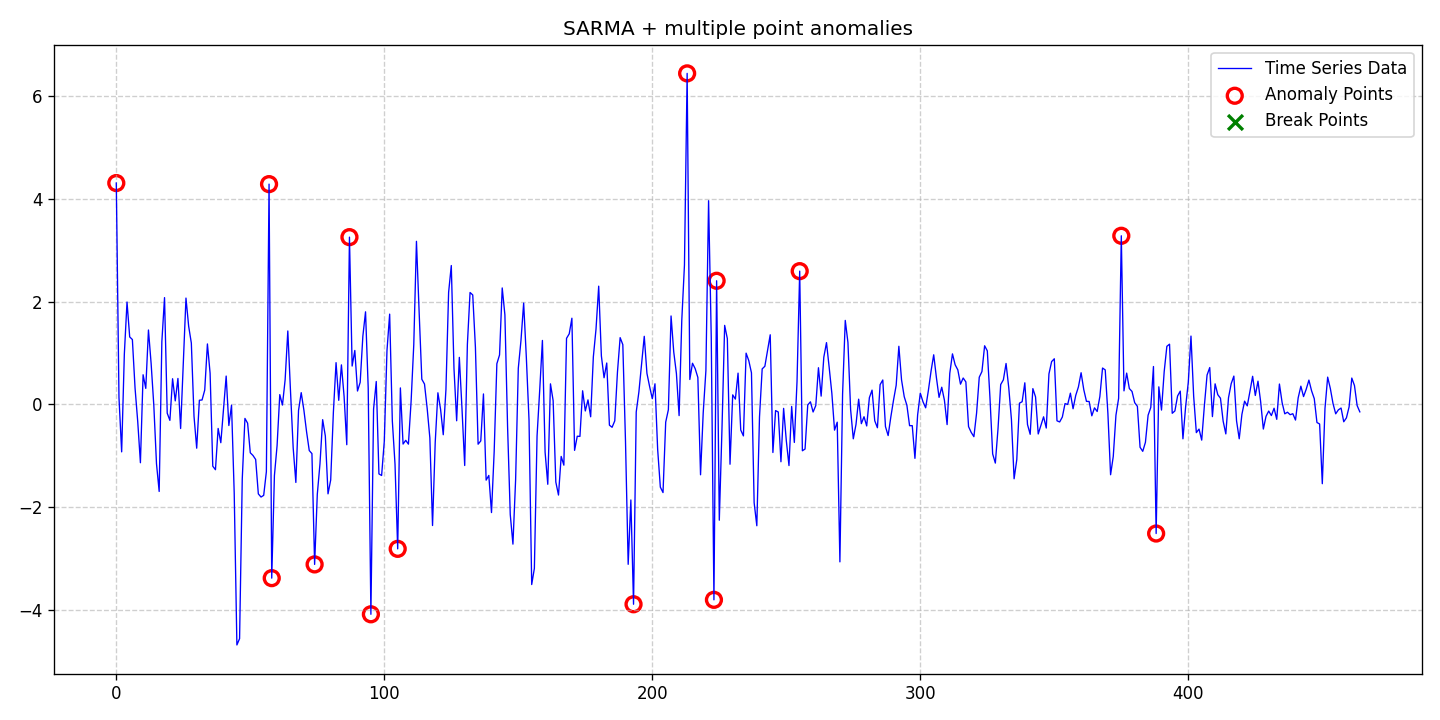

The data file committed next to this chart (first rows):
date, data, stationary, det_lin_up, det_lin_down, det_quad, det_cubic, det_exp, det_damped, stoc_trend, volatility, single_seas, multiple_seas, point_anom_single, point_anom_multi, collect_anom, context_anom, mean_shift, var_shift, trend_shift, point_anom_count, point_anom_location, point_anom_point, collect_anom_count
2020-01-01, 4.306, 0, 0, 0, 0, 0, 0, 0, 0, 0, 1, 0, 0, 1, 0, 0, 0, 0, 0, 14, [0, 57, 58, 74, 87, 95, 105, 193, 213, 2…, [0, 57, 58, 74, 87, 95, 105, 193, 213, 2…, 0
2020-01-02, 0.1336, 0, 0, 0, 0, 0, 0, 0, 0, 0, 1, 0, 0, 1, 0, 0, 0, 0, 0, 14, [0, 57, 58, 74, 87, 95, 105, 193, 213, 2…, [0, 57, 58, 74, 87, 95, 105, 193, 213, 2…, 0
2020-01-03, -0.9245, 0, 0, 0, 0, 0, 0, 0, 0, 0, 1, 0, 0, 1, 0, 0, 0, 0, 0, 14, [0, 57, 58, 74, 87, 95, 105, 193, 213, 2…, [0, 57, 58, 74, 87, 95, 105, 193, 213, 2…, 0
2020-01-04, 0.9765, 0, 0, 0, 0, 0, 0, 0, 0, 0, 1, 0, 0, 1, 0, 0, 0, 0, 0, 14, [0, 57, 58, 74, 87, 95, 105, 193, 213, 2…, [0, 57, 58, 74, 87, 95, 105, 193, 213, 2…, 0
2020-01-05, 1.991, 0, 0, 0, 0, 0, 0, 0, 0, 0, 1, 0, 0, 1, 0, 0, 0, 0, 0, 14, [0, 57, 58, 74, 87, 95, 105, 193, 213, 2…, [0, 57, 58, 74, 87, 95, 105, 193, 213, 2…, 0
2020-01-06, 1.312, 0, 0, 0, 0, 0, 0, 0, 0, 0, 1, 0, 0, 1, 0, 0, 0, 0, 0, 14, [0, 57, 58, 74, 87, 95, 105, 193, 213, 2…, [0, 57, 58, 74, 87, 95, 105, 193, 213, 2…, 0
2020-01-07, 1.261, 0, 0, 0, 0, 0, 0, 0, 0, 0, 1, 0, 0, 1, 0, 0, 0, 0, 0, 14, [0, 57, 58, 74, 87, 95, 105, 193, 213, 2…, [0, 57, 58, 74, 87, 95, 105, 193, 213, 2…, 0
2020-01-08, 0.3164, 0, 0, 0, 0, 0, 0, 0, 0, 0, 1, 0, 0, 1, 0, 0, 0, 0, 0, 14, [0, 57, 58, 74, 87, 95, 105, 193, 213, 2…, [0, 57, 58, 74, 87, 95, 105, 193, 213, 2…, 0
2020-01-09, -0.3369, 0, 0, 0, 0, 0, 0, 0, 0, 0, 1, 0, 0, 1, 0, 0, 0, 0, 0, 14, [0, 57, 58, 74, 87, 95, 105, 193, 213, 2…, [0, 57, 58, 74, 87, 95, 105, 193, 213, 2…, 0
2020-01-10, -1.136, 0, 0, 0, 0, 0, 0, 0, 0, 0, 1, 0, 0, 1, 0, 0, 0, 0, 0, 14, [0, 57, 58, 74, 87, 95, 105, 193, 213, 2…, [0, 57, 58, 74, 87, 95, 105, 193, 213, 2…, 0
2020-01-11, 0.5757, 0, 0, 0, 0, 0, 0, 0, 0, 0, 1, 0, 0, 1, 0, 0, 0, 0, 0, 14, [0, 57, 58, 74, 87, 95, 105, 193, 213, 2…, [0, 57, 58, 74, 87, 95, 105, 193, 213, 2…, 0
2020-01-12, 0.3109, 0, 0, 0, 0, 0, 0, 0, 0, 0, 1, 0, 0, 1, 0, 0, 0, 0, 0, 14, [0, 57, 58, 74, 87, 95, 105, 193, 213, 2…, [0, 57, 58, 74, 87, 95, 105, 193, 213, 2…, 0
2020-01-13, 1.447, 0, 0, 0, 0, 0, 0, 0, 0, 0, 1, 0, 0, 1, 0, 0, 0, 0, 0, 14, [0, 57, 58, 74, 87, 95, 105, 193, 213, 2…, [0, 57, 58, 74, 87, 95, 105, 193, 213, 2…, 0
2020-01-14, 0.7929, 0, 0, 0, 0, 0, 0, 0, 0, 0, 1, 0, 0, 1, 0, 0, 0, 0, 0, 14, [0, 57, 58, 74, 87, 95, 105, 193, 213, 2…, [0, 57, 58, 74, 87, 95, 105, 193, 213, 2…, 0
2020-01-15, -0.0207, 0, 0, 0, 0, 0, 0, 0, 0, 0, 1, 0, 0, 1, 0, 0, 0, 0, 0, 14, [0, 57, 58, 74, 87, 95, 105, 193, 213, 2…, [0, 57, 58, 74, 87, 95, 105, 193, 213, 2…, 0
2020-01-16, -1.156, 0, 0, 0, 0, 0, 0, 0, 0, 0, 1, 0, 0, 1, 0, 0, 0, 0, 0, 14, [0, 57, 58, 74, 87, 95, 105, 193, 213, 2…, [0, 57, 58, 74, 87, 95, 105, 193, 213, 2…, 0
2020-01-17, -1.695, 0, 0, 0, 0, 0, 0, 0, 0, 0, 1, 0, 0, 1, 0, 0, 0, 0, 0, 14, [0, 57, 58, 74, 87, 95, 105, 193, 213, 2…, [0, 57, 58, 74, 87, 95, 105, 193, 213, 2…, 0
2020-01-18, 1.22, 0, 0, 0, 0, 0, 0, 0, 0, 0, 1, 0, 0, 1, 0, 0, 0, 0, 0, 14, [0, 57, 58, 74, 87, 95, 105, 193, 213, 2…, [0, 57, 58, 74, 87, 95, 105, 193, 213, 2…, 0
2020-01-19, 2.077, 0, 0, 0, 0, 0, 0, 0, 0, 0, 1, 0, 0, 1, 0, 0, 0, 0, 0, 14, [0, 57, 58, 74, 87, 95, 105, 193, 213, 2…, [0, 57, 58, 74, 87, 95, 105, 193, 213, 2…, 0
2020-01-20, -0.1715, 0, 0, 0, 0, 0, 0, 0, 0, 0, 1, 0, 0, 1, 0, 0, 0, 0, 0, 14, [0, 57, 58, 74, 87, 95, 105, 193, 213, 2…, [0, 57, 58, 74, 87, 95, 105, 193, 213, 2…, 0
2020-01-21, -0.3117, 0, 0, 0, 0, 0, 0, 0, 0, 0, 1, 0, 0, 1, 0, 0, 0, 0, 0, 14, [0, 57, 58, 74, 87, 95, 105, 193, 213, 2…, [0, 57, 58, 74, 87, 95, 105, 193, 213, 2…, 0
2020-01-22, 0.4985, 0, 0, 0, 0, 0, 0, 0, 0, 0, 1, 0, 0, 1, 0, 0, 0, 0, 0, 14, [0, 57, 58, 74, 87, 95, 105, 193, 213, 2…, [0, 57, 58, 74, 87, 95, 105, 193, 213, 2…, 0
2020-01-23, 0.06742, 0, 0, 0, 0, 0, 0, 0, 0, 0, 1, 0, 0, 1, 0, 0, 0, 0, 0, 14, [0, 57, 58, 74, 87, 95, 105, 193, 213, 2…, [0, 57, 58, 74, 87, 95, 105, 193, 213, 2…, 0
2020-01-24, 0.5041, 0, 0, 0, 0, 0, 0, 0, 0, 0, 1, 0, 0, 1, 0, 0, 0, 0, 0, 14, [0, 57, 58, 74, 87, 95, 105, 193, 213, 2…, [0, 57, 58, 74, 87, 95, 105, 193, 213, 2…, 0
2020-01-25, -0.4702, 0, 0, 0, 0, 0, 0, 0, 0, 0, 1, 0, 0, 1, 0, 0, 0, 0, 0, 14, [0, 57, 58, 74, 87, 95, 105, 193, 213, 2…, [0, 57, 58, 74, 87, 95, 105, 193, 213, 2…, 0
2020-01-26, 0.7764, 0, 0, 0, 0, 0, 0, 0, 0, 0, 1, 0, 0, 1, 0, 0, 0, 0, 0, 14, [0, 57, 58, 74, 87, 95, 105, 193, 213, 2…, [0, 57, 58, 74, 87, 95, 105, 193, 213, 2…, 0
2020-01-27, 2.068, 0, 0, 0, 0, 0, 0, 0, 0, 0, 1, 0, 0, 1, 0, 0, 0, 0, 0, 14, [0, 57, 58, 74, 87, 95, 105, 193, 213, 2…, [0, 57, 58, 74, 87, 95, 105, 193, 213, 2…, 0
2020-01-28, 1.521, 0, 0, 0, 0, 0, 0, 0, 0, 0, 1, 0, 0, 1, 0, 0, 0, 0, 0, 14, [0, 57, 58, 74, 87, 95, 105, 193, 213, 2…, [0, 57, 58, 74, 87, 95, 105, 193, 213, 2…, 0
2020-01-29, 1.193, 0, 0, 0, 0, 0, 0, 0, 0, 0, 1, 0, 0, 1, 0, 0, 0, 0, 0, 14, [0, 57, 58, 74, 87, 95, 105, 193, 213, 2…, [0, 57, 58, 74, 87, 95, 105, 193, 213, 2…, 0
2020-01-30, -0.2321, 0, 0, 0, 0, 0, 0, 0, 0, 0, 1, 0, 0, 1, 0, 0, 0, 0, 0, 14, [0, 57, 58, 74, 87, 95, 105, 193, 213, 2…, [0, 57, 58, 74, 87, 95, 105, 193, 213, 2…, 0
2020-01-31, -0.8531, 0, 0, 0, 0, 0, 0, 0, 0, 0, 1, 0, 0, 1, 0, 0, 0, 0, 0, 14, [0, 57, 58, 74, 87, 95, 105, 193, 213, 2…, [0, 57, 58, 74, 87, 95, 105, 193, 213, 2…, 0
2020-02-01, 0.08003, 0, 0, 0, 0, 0, 0, 0, 0, 0, 1, 0, 0, 1, 0, 0, 0, 0, 0, 14, [0, 57, 58, 74, 87, 95, 105, 193, 213, 2…, [0, 57, 58, 74, 87, 95, 105, 193, 213, 2…, 0
2020-02-02, 0.08525, 0, 0, 0, 0, 0, 0, 0, 0, 0, 1, 0, 0, 1, 0, 0, 0, 0, 0, 14, [0, 57, 58, 74, 87, 95, 105, 193, 213, 2…, [0, 57, 58, 74, 87, 95, 105, 193, 213, 2…, 0
2020-02-03, 0.2784, 0, 0, 0, 0, 0, 0, 0, 0, 0, 1, 0, 0, 1, 0, 0, 0, 0, 0, 14, [0, 57, 58, 74, 87, 95, 105, 193, 213, 2…, [0, 57, 58, 74, 87, 95, 105, 193, 213, 2…, 0
2020-02-04, 1.176, 0, 0, 0, 0, 0, 0, 0, 0, 0, 1, 0, 0, 1, 0, 0, 0, 0, 0, 14, [0, 57, 58, 74, 87, 95, 105, 193, 213, 2…, [0, 57, 58, 74, 87, 95, 105, 193, 213, 2…, 0
2020-02-05, 0.6066, 0, 0, 0, 0, 0, 0, 0, 0, 0, 1, 0, 0, 1, 0, 0, 0, 0, 0, 14, [0, 57, 58, 74, 87, 95, 105, 193, 213, 2…, [0, 57, 58, 74, 87, 95, 105, 193, 213, 2…, 0
2020-02-06, -1.203, 0, 0, 0, 0, 0, 0, 0, 0, 0, 1, 0, 0, 1, 0, 0, 0, 0, 0, 14, [0, 57, 58, 74, 87, 95, 105, 193, 213, 2…, [0, 57, 58, 74, 87, 95, 105, 193, 213, 2…, 0
2020-02-07, -1.272, 0, 0, 0, 0, 0, 0, 0, 0, 0, 1, 0, 0, 1, 0, 0, 0, 0, 0, 14, [0, 57, 58, 74, 87, 95, 105, 193, 213, 2…, [0, 57, 58, 74, 87, 95, 105, 193, 213, 2…, 0
2020-02-08, -0.4689, 0, 0, 0, 0, 0, 0, 0, 0, 0, 1, 0, 0, 1, 0, 0, 0, 0, 0, 14, [0, 57, 58, 74, 87, 95, 105, 193, 213, 2…, [0, 57, 58, 74, 87, 95, 105, 193, 213, 2…, 0
2020-02-09, -0.7465, 0, 0, 0, 0, 0, 0, 0, 0, 0, 1, 0, 0, 1, 0, 0, 0, 0, 0, 14, [0, 57, 58, 74, 87, 95, 105, 193, 213, 2…, [0, 57, 58, 74, 87, 95, 105, 193, 213, 2…, 0
2020-02-10, -0.1032, 0, 0, 0, 0, 0, 0, 0, 0, 0, 1, 0, 0, 1, 0, 0, 0, 0, 0, 14, [0, 57, 58, 74, 87, 95, 105, 193, 213, 2…, [0, 57, 58, 74, 87, 95, 105, 193, 213, 2…, 0
2020-02-11, 0.5503, 0, 0, 0, 0, 0, 0, 0, 0, 0, 1, 0, 0, 1, 0, 0, 0, 0, 0, 14, [0, 57, 58, 74, 87, 95, 105, 193, 213, 2…, [0, 57, 58, 74, 87, 95, 105, 193, 213, 2…, 0
2020-02-12, -0.4121, 0, 0, 0, 0, 0, 0, 0, 0, 0, 1, 0, 0, 1, 0, 0, 0, 0, 0, 14, [0, 57, 58, 74, 87, 95, 105, 193, 213, 2…, [0, 57, 58, 74, 87, 95, 105, 193, 213, 2…, 0
2020-02-13, -0.01589, 0, 0, 0, 0, 0, 0, 0, 0, 0, 1, 0, 0, 1, 0, 0, 0, 0, 0, 14, [0, 57, 58, 74, 87, 95, 105, 193, 213, 2…, [0, 57, 58, 74, 87, 95, 105, 193, 213, 2…, 0
2020-02-14, -1.729, 0, 0, 0, 0, 0, 0, 0, 0, 0, 1, 0, 0, 1, 0, 0, 0, 0, 0, 14, [0, 57, 58, 74, 87, 95, 105, 193, 213, 2…, [0, 57, 58, 74, 87, 95, 105, 193, 213, 2…, 0
2020-02-15, -4.682, 0, 0, 0, 0, 0, 0, 0, 0, 0, 1, 0, 0, 1, 0, 0, 0, 0, 0, 14, [0, 57, 58, 74, 87, 95, 105, 193, 213, 2…, [0, 57, 58, 74, 87, 95, 105, 193, 213, 2…, 0
2020-02-16, -4.559, 0, 0, 0, 0, 0, 0, 0, 0, 0, 1, 0, 0, 1, 0, 0, 0, 0, 0, 14, [0, 57, 58, 74, 87, 95, 105, 193, 213, 2…, [0, 57, 58, 74, 87, 95, 105, 193, 213, 2…, 0
2020-02-17, -1.454, 0, 0, 0, 0, 0, 0, 0, 0, 0, 1, 0, 0, 1, 0, 0, 0, 0, 0, 14, [0, 57, 58, 74, 87, 95, 105, 193, 213, 2…, [0, 57, 58, 74, 87, 95, 105, 193, 213, 2…, 0
2020-02-18, -0.2736, 0, 0, 0, 0, 0, 0, 0, 0, 0, 1, 0, 0, 1, 0, 0, 0, 0, 0, 14, [0, 57, 58, 74, 87, 95, 105, 193, 213, 2…, [0, 57, 58, 74, 87, 95, 105, 193, 213, 2…, 0
2020-02-19, -0.3669, 0, 0, 0, 0, 0, 0, 0, 0, 0, 1, 0, 0, 1, 0, 0, 0, 0, 0, 14, [0, 57, 58, 74, 87, 95, 105, 193, 213, 2…, [0, 57, 58, 74, 87, 95, 105, 193, 213, 2…, 0
2020-02-20, -0.9425, 0, 0, 0, 0, 0, 0, 0, 0, 0, 1, 0, 0, 1, 0, 0, 0, 0, 0, 14, [0, 57, 58, 74, 87, 95, 105, 193, 213, 2…, [0, 57, 58, 74, 87, 95, 105, 193, 213, 2…, 0
2020-02-21, -0.9945, 0, 0, 0, 0, 0, 0, 0, 0, 0, 1, 0, 0, 1, 0, 0, 0, 0, 0, 14, [0, 57, 58, 74, 87, 95, 105, 193, 213, 2…, [0, 57, 58, 74, 87, 95, 105, 193, 213, 2…, 0
2020-02-22, -1.072, 0, 0, 0, 0, 0, 0, 0, 0, 0, 1, 0, 0, 1, 0, 0, 0, 0, 0, 14, [0, 57, 58, 74, 87, 95, 105, 193, 213, 2…, [0, 57, 58, 74, 87, 95, 105, 193, 213, 2…, 0
2020-02-23, -1.742, 0, 0, 0, 0, 0, 0, 0, 0, 0, 1, 0, 0, 1, 0, 0, 0, 0, 0, 14, [0, 57, 58, 74, 87, 95, 105, 193, 213, 2…, [0, 57, 58, 74, 87, 95, 105, 193, 213, 2…, 0
2020-02-24, -1.803, 0, 0, 0, 0, 0, 0, 0, 0, 0, 1, 0, 0, 1, 0, 0, 0, 0, 0, 14, [0, 57, 58, 74, 87, 95, 105, 193, 213, 2…, [0, 57, 58, 74, 87, 95, 105, 193, 213, 2…, 0
2020-02-25, -1.771, 0, 0, 0, 0, 0, 0, 0, 0, 0, 1, 0, 0, 1, 0, 0, 0, 0, 0, 14, [0, 57, 58, 74, 87, 95, 105, 193, 213, 2…, [0, 57, 58, 74, 87, 95, 105, 193, 213, 2…, 0
2020-02-26, -1.31, 0, 0, 0, 0, 0, 0, 0, 0, 0, 1, 0, 0, 1, 0, 0, 0, 0, 0, 14, [0, 57, 58, 74, 87, 95, 105, 193, 213, 2…, [0, 57, 58, 74, 87, 95, 105, 193, 213, 2…, 0
2020-02-27, 4.285, 0, 0, 0, 0, 0, 0, 0, 0, 0, 1, 0, 0, 1, 0, 0, 0, 0, 0, 14, [0, 57, 58, 74, 87, 95, 105, 193, 213, 2…, [0, 57, 58, 74, 87, 95, 105, 193, 213, 2…, 0
2020-02-28, -3.382, 0, 0, 0, 0, 0, 0, 0, 0, 0, 1, 0, 0, 1, 0, 0, 0, 0, 0, 14, [0, 57, 58, 74, 87, 95, 105, 193, 213, 2…, [0, 57, 58, 74, 87, 95, 105, 193, 213, 2…, 0
2020-02-29, -1.386, 0, 0, 0, 0, 0, 0, 0, 0, 0, 1, 0, 0, 1, 0, 0, 0, 0, 0, 14, [0, 57, 58, 74, 87, 95, 105, 193, 213, 2…, [0, 57, 58, 74, 87, 95, 105, 193, 213, 2…, 0
... 405 more rows
